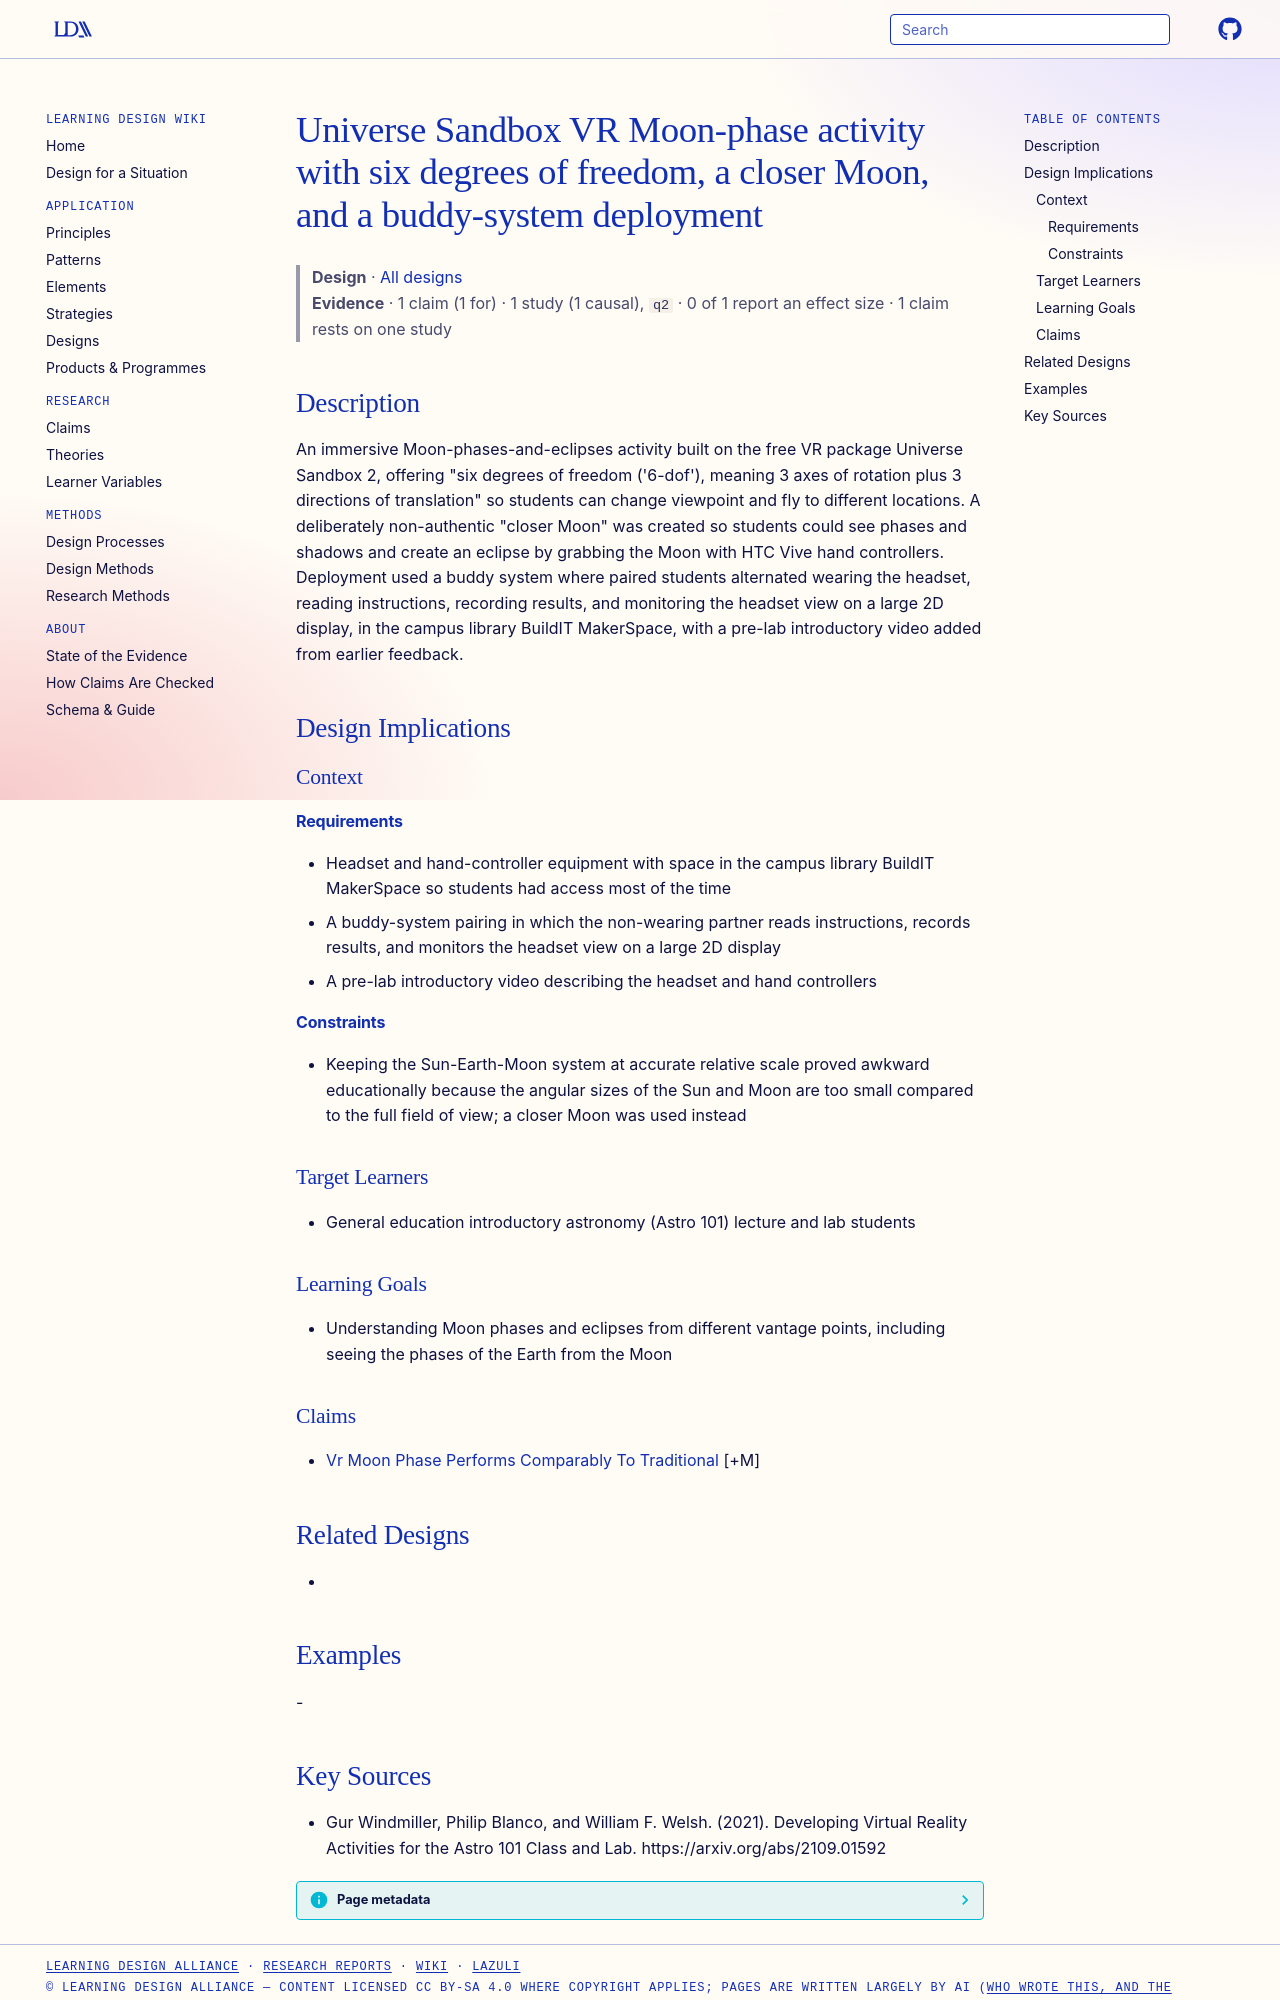

repository: Learning-Design-Alliance/learning-wiki · page: designs/universe-sandbox-moon-phase-vr-activity/index.html · generator: mkdocs

---
type: design
id: universe-sandbox-moon-phase-vr-activity
title: Universe Sandbox VR Moon-phase activity with six degrees of freedom, a closer Moon, and a buddy-system deployment
description: "An immersive Moon-phases-and-eclipses activity built on the free VR package Universe Sandbox 2, offering \"six degrees of freedom ('6-dof'), meaning 3 axes of rotation plus 3 directions of translation\" so students can..."
status: review
generated:
  by: "process:settle-candidates"
  at: 2026-11-19
sources:
  - id: gur-windmiller-2021
    resource: "https://arxiv.org/abs/2109.01592"
    title: "Gur Windmiller, Philip Blanco, and William F. Welsh. (2021). Developing Virtual Reality Activities for the Astro 101 Class and Lab. https://arxiv.org/abs/2109.01592"
    author: Gur Windmiller, Philip Blanco, and William F. Welsh
---

# Universe Sandbox VR Moon-phase activity with six degrees of freedom, a closer Moon, and a buddy-system deployment

> **Design** · [All designs](index.md)
> **Evidence** · 1 claim (1 for) · 1 study (1 causal), `q2` · 0 of 1 report an effect size · 1 claim rests on one study

## Description
An immersive Moon-phases-and-eclipses activity built on the free VR package Universe Sandbox 2, offering "six degrees of freedom ('6-dof'), meaning 3 axes of rotation plus 3 directions of translation" so students can change viewpoint and fly to different locations. A deliberately non-authentic "closer Moon" was created so students could see phases and shadows and create an eclipse by grabbing the Moon with HTC Vive hand controllers. Deployment used a buddy system where paired students alternated wearing the headset, reading instructions, recording results, and monitoring the headset view on a large 2D display, in the campus library BuildIT MakerSpace, with a pre-lab introductory video added from earlier feedback.

## Design Implications

### Context
#### Requirements
- Headset and hand-controller equipment with space in the campus library BuildIT MakerSpace so students had access most of the time
- A buddy-system pairing in which the non-wearing partner reads instructions, records results, and monitors the headset view on a large 2D display
- A pre-lab introductory video describing the headset and hand controllers
#### Constraints
- Keeping the Sun-Earth-Moon system at accurate relative scale proved awkward educationally because the angular sizes of the Sun and Moon are too small compared to the full field of view; a closer Moon was used instead

### Target Learners
- General education introductory astronomy (Astro 101) lecture and lab students

### Learning Goals
- Understanding Moon phases and eclipses from different vantage points, including seeing the phases of the Earth from the Moon

### Claims
- [Vr Moon Phase Performs Comparably To Traditional](../claims/vr-moon-phase-performs-comparably-to-traditional.md) [+M]

## Related Designs
- 

## Examples
-
